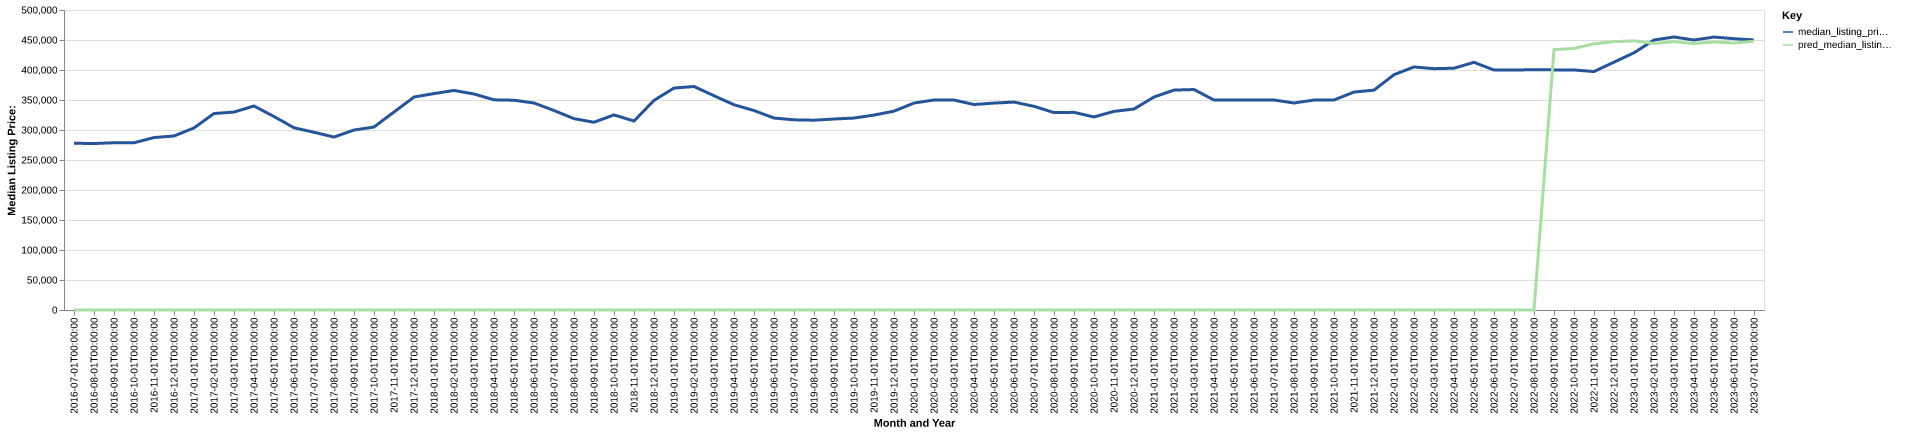

Values plotted in this chart, from the file beside it:
date, time_idx, median_listing_price, thirty_year_interest_rate_five, month, county_name, active_listing_count, median_days_on_market, pred_median_listing_price, month_year
2016-07-01, 0, 277900, 3.72, 7, anoka, mn, 950.0, 43.0, 0, Jul-2016
2016-08-01, 1, 277450, 3.73, 8, anoka, mn, 1003, 41.0, 0, Aug-2016
2016-09-01, 2, 278756, 3.66, 9, anoka, mn, 1022, 42.0, 0, Sep-2016
2016-10-01, 3, 278750, 3.64, 10, anoka, mn, 1028, 43.0, 0, Oct-2016
2016-11-01, 4, 287400, 3.66, 11, anoka, mn, 888.0, 51.0, 0, Nov-2016
2016-12-01, 5, 289999, 3.48, 12, anoka, mn, 737.0, 64.0, 0, Dec-2016
2017-01-01, 6, 303425, 3.45, 1, anoka, mn, 592.0, 62.0, 0, Jan-2017
2017-02-01, 7, 327450, 3.5, 2, anoka, mn, 589.0, 42.0, 0, Feb-2017
2017-03-01, 8, 329900, 3.52, 3, anoka, mn, 656.0, 36.0, 0, Mar-2017
2017-04-01, 9, 340000, 4.03, 4, anoka, mn, 702.0, 39.0, 0, Apr-2017
2017-05-01, 10, 322450, 4.32, 5, anoka, mn, 784.0, 35.0, 0, May-2017
2017-06-01, 11, 303739, 4.2, 6, anoka, mn, 819.0, 38.0, 0, Jun-2017
2017-07-01, 12, 296250, 4.19, 7, anoka, mn, 846.0, 41.0, 0, Jul-2017
2017-08-01, 13, 288250, 4.3, 8, anoka, mn, 898.0, 38.0, 0, Aug-2017
2017-09-01, 14, 299950, 4.1, 9, anoka, mn, 854.0, 43.0, 0, Sep-2017
2017-10-01, 15, 304925, 4.05, 10, anoka, mn, 811.0, 42.0, 0, Oct-2017
2017-11-01, 16, 330000, 3.94, 11, anoka, mn, 719.0, 48.0, 0, Nov-2017
2017-12-01, 17, 354900, 4.03, 12, anoka, mn, 568.0, 60.0, 0, Dec-2017
2018-01-01, 18, 360723, 3.93, 1, anoka, mn, 470.0, 71.0, 0, Jan-2018
2018-02-01, 19, 365916, 3.83, 2, anoka, mn, 470.0, 51.0, 0, Feb-2018
2018-03-01, 20, 360000, 3.94, 3, anoka, mn, 512.0, 37.0, 0, Mar-2018
2018-04-01, 21, 350291, 3.95, 4, anoka, mn, 534.0, 37.0, 0, Apr-2018
2018-05-01, 22, 349643, 3.99, 5, anoka, mn, 599.0, 33.0, 0, May-2018
2018-06-01, 23, 345000, 4.15, 6, anoka, mn, 681.0, 33.0, 0, Jun-2018
2018-07-01, 24, 332498, 4.4, 7, anoka, mn, 752.0, 37.0, 0, Jul-2018
2018-08-01, 25, 318900, 4.46, 8, anoka, mn, 808.0, 38.0, 0, Aug-2018
2018-09-01, 26, 312900, 4.58, 9, anoka, mn, 831.0, 38.0, 0, Sep-2018
2018-10-01, 27, 325175, 4.66, 10, anoka, mn, 824.0, 40.0, 0, Oct-2018
2018-11-01, 28, 314950, 4.62, 11, anoka, mn, 730.0, 49.0, 0, Nov-2018
2018-12-01, 29, 349350, 4.54, 12, anoka, mn, 592.0, 56.0, 0, Dec-2018
2019-01-01, 30, 369925, 4.6, 1, anoka, mn, 516.0, 54.0, 0, Jan-2019
2019-02-01, 31, 372500, 4.72, 2, anoka, mn, 503.0, 46.0, 0, Feb-2019
2019-03-01, 32, 357100, 4.9, 3, anoka, mn, 600.0, 38.0, 0, Mar-2019
2019-04-01, 33, 342050, 4.94, 4, anoka, mn, 760.0, 28.0, 0, Apr-2019
2019-05-01, 34, 332475, 4.75, 5, anoka, mn, 875.0, 28.0, 0, May-2019
2019-06-01, 35, 319900, 4.51, 6, anoka, mn, 921.0, 31.0, 0, Jun-2019
2019-07-01, 36, 316950, 4.41, 7, anoka, mn, 962.0, 33.0, 0, Jul-2019
2019-08-01, 37, 316336, 4.41, 8, anoka, mn, 1017, 33.0, 0, Aug-2019
2019-09-01, 38, 318341, 4.2, 9, anoka, mn, 1032, 35.0, 0, Sep-2019
2019-10-01, 39, 319900, 4.14, 10, anoka, mn, 1026, 38.0, 0, Oct-2019
2019-11-01, 40, 324900, 3.84, 11, anoka, mn, 840.0, 54.0, 0, Nov-2019
2019-12-01, 41, 331400, 3.81, 12, anoka, mn, 677.0, 65.0, 0, Dec-2019
2020-01-01, 42, 344923, 3.75, 1, anoka, mn, 559.0, 57.0, 0, Jan-2020
2020-02-01, 43, 350000, 3.73, 2, anoka, mn, 550.0, 36.0, 0, Feb-2020
2020-03-01, 44, 349900, 3.78, 3, anoka, mn, 630.0, 30.0, 0, Mar-2020
2020-04-01, 45, 342461, 3.75, 4, anoka, mn, 668.0, 36.0, 0, Apr-2020
2020-05-01, 46, 344850, 3.74, 5, anoka, mn, 731.0, 33.0, 0, May-2020
2020-06-01, 47, 346541, 3.72, 6, anoka, mn, 724.0, 37.0, 0, Jun-2020
2020-07-01, 48, 339450, 3.49, 7, anoka, mn, 670.0, 35.0, 0, Jul-2020
2020-08-01, 49, 329000, 3.65, 8, anoka, mn, 700.0, 30.0, 0, Aug-2020
2020-09-01, 50, 329445, 3.33, 9, anoka, mn, 638.0, 32.0, 0, Sep-2020
2020-10-01, 51, 321735, 3.28, 10, anoka, mn, 606.0, 32.0, 0, Oct-2020
2020-11-01, 52, 331030, 3.21, 11, anoka, mn, 517.0, 39.0, 0, Nov-2020
2020-12-01, 53, 334950, 3.07, 12, anoka, mn, 408.0, 47.0, 0, Dec-2020
2021-01-01, 54, 354963, 2.99, 1, anoka, mn, 356.0, 42.0, 0, Jan-2021
2021-02-01, 55, 366500, 2.93, 2, anoka, mn, 333.0, 34.0, 0, Feb-2021
2021-03-01, 56, 367450, 2.88, 3, anoka, mn, 352.0, 30.0, 0, Mar-2021
2021-04-01, 57, 349900, 2.84, 4, anoka, mn, 378.0, 25.0, 0, Apr-2021
2021-05-01, 58, 349990, 2.71, 5, anoka, mn, 380.0, 25.0, 0, May-2021
2021-06-01, 59, 349923, 2.79, 6, anoka, mn, 473.0, 28.0, 0, Jun-2021
... 25 more rows
